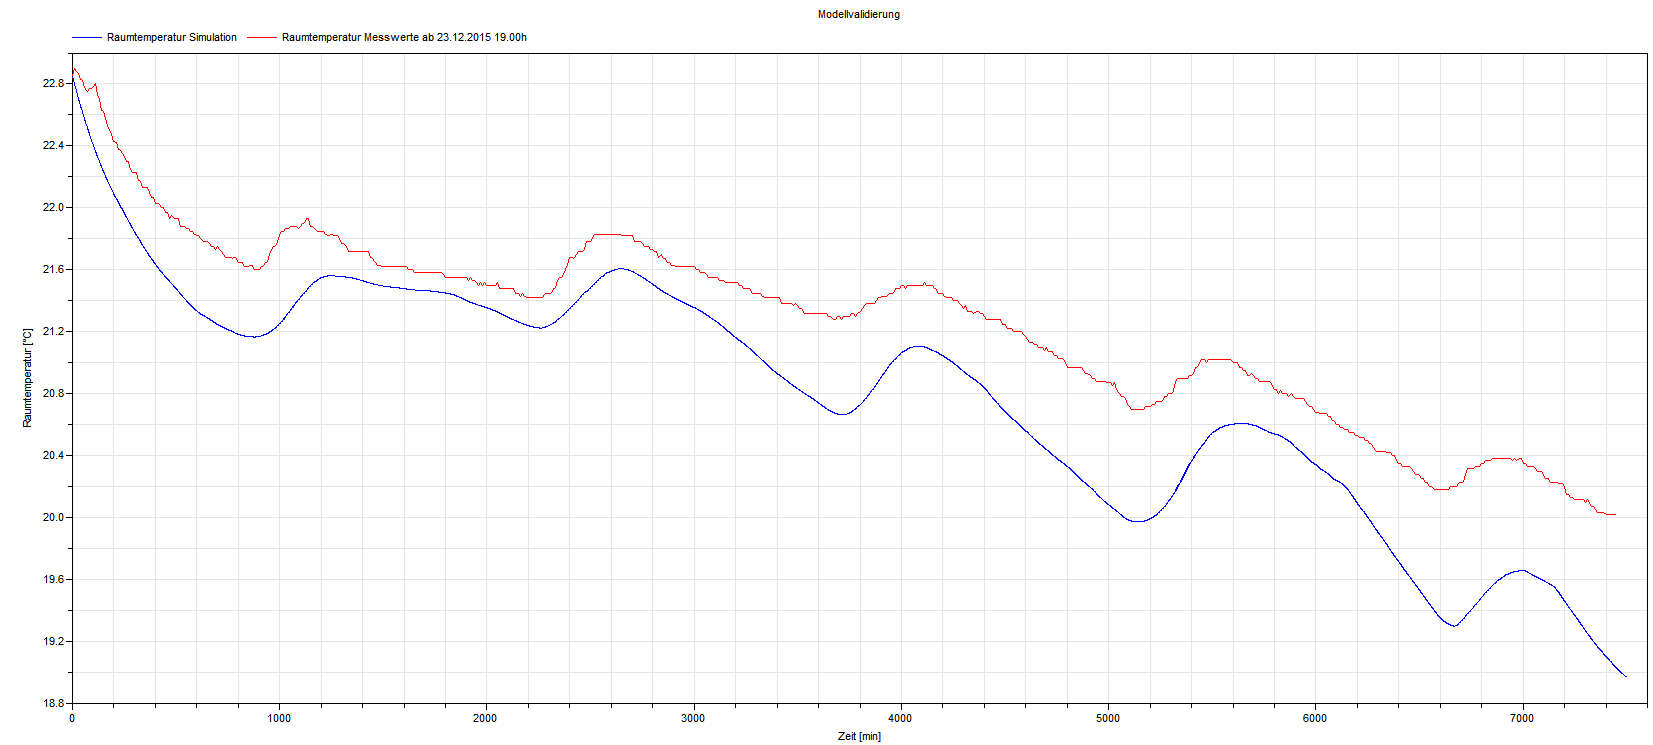

Source data for this figure (header and first rows):
Time, K004b_Raum.room_temperature
0, 22.85
1, 22.84
2, 22.84
3, 22.83
4, 22.83
5, 22.82
6, 22.82
7, 22.81
8, 22.81
9, 22.8
10, 22.8
10, 22.8
11, 22.79
12, 22.79
13, 22.78
14, 22.78
15, 22.77
16, 22.77
17, 22.76
18, 22.76
19, 22.75
20, 22.75
20, 22.75
21, 22.74
22, 22.74
23, 22.73
24, 22.73
25, 22.73
26, 22.72
27, 22.72
28, 22.71
29, 22.71
30, 22.7
30, 22.7
31, 22.7
32, 22.69
33, 22.69
34, 22.68
35, 22.68
36, 22.67
37, 22.67
38, 22.66
39, 22.66
40, 22.65
40, 22.65
41, 22.65
42, 22.65
43, 22.64
44, 22.64
45, 22.63
46, 22.63
47, 22.62
48, 22.62
49, 22.61
50, 22.61
50, 22.61
51, 22.61
52, 22.6
53, 22.6
54, 22.59
... 8,186 more rows
